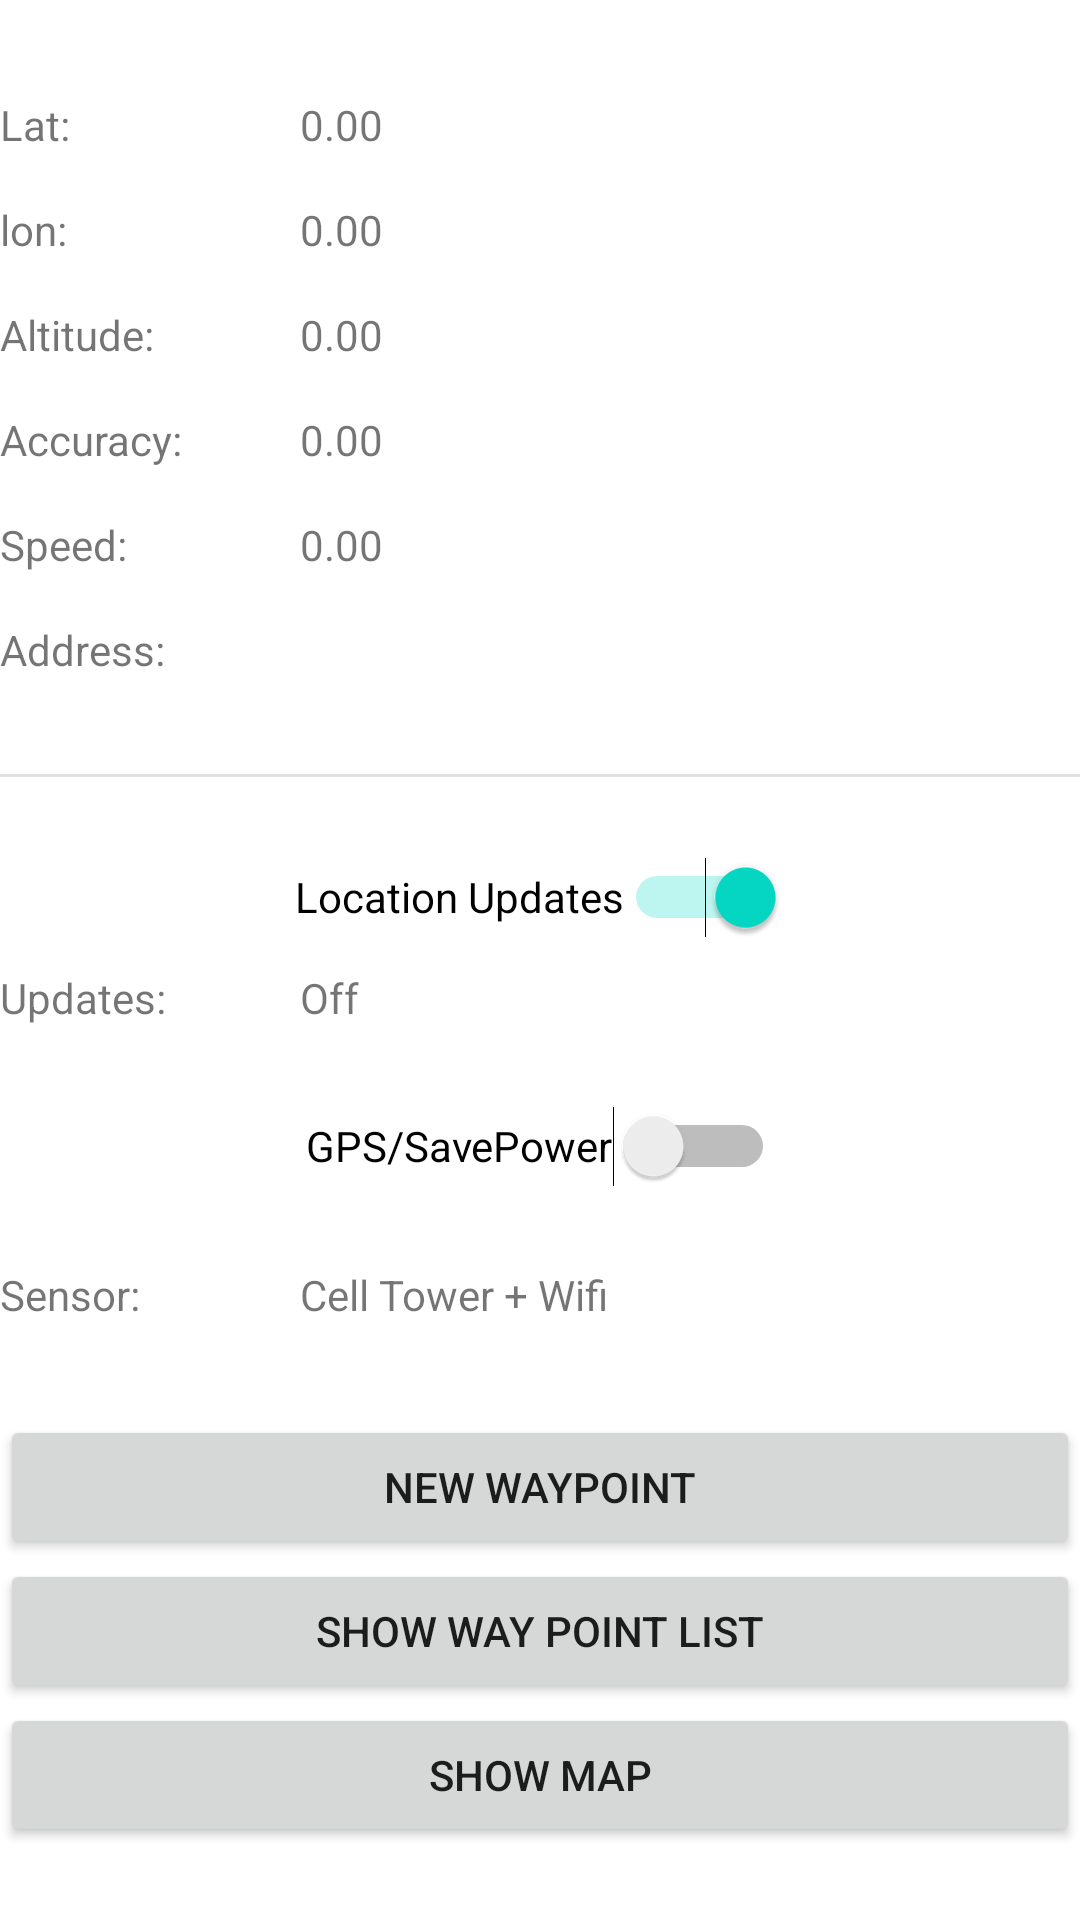

This screen was rendered from an Android layout file. Write that file and the resources it references.
<!-- AndroidManifest.xml: application theme Theme.GpsTrackerApp -->
<!-- res/layout/activity_main.xml -->
<?xml version="1.0" encoding="utf-8"?>
<androidx.constraintlayout.widget.ConstraintLayout xmlns:android="http://schemas.android.com/apk/res/android"
    xmlns:app="http://schemas.android.com/apk/res-auto"
    xmlns:tools="http://schemas.android.com/tools"
    android:layout_width="match_parent"
    android:layout_height="match_parent"
    tools:context=".MainActivity">

    <TextView
        android:id="@+id/tv_labellat"
        android:layout_width="100dp"
        android:layout_height="wrap_content"
        android:layout_marginTop="32dp"
        android:text="Lat:"
        app:layout_constraintStart_toStartOf="parent"
        app:layout_constraintTop_toTopOf="parent" />

    <TextView
        android:id="@+id/tv_lat"
        android:layout_width="wrap_content"
        android:layout_height="wrap_content"
        android:layout_marginTop="32dp"
        android:text="0.00"
        app:layout_constraintStart_toEndOf="@+id/tv_labellat"
        app:layout_constraintTop_toTopOf="parent" />

    <TextView
        android:id="@+id/tv_labellon"
        android:layout_width="100dp"
        android:layout_height="wrap_content"
        android:layout_marginTop="16dp"
        android:text="lon:"
        app:layout_constraintStart_toStartOf="parent"
        app:layout_constraintTop_toBottomOf="@+id/tv_labellat" />

    <TextView
        android:id="@+id/tv_lon"
        android:layout_width="wrap_content"
        android:layout_height="wrap_content"
        android:layout_marginTop="16dp"
        android:text="0.00"
        app:layout_constraintStart_toEndOf="@+id/tv_labellon"
        app:layout_constraintTop_toBottomOf="@+id/tv_lat" />

    <TextView
        android:id="@+id/tv_labelaltitude"
        android:layout_width="100dp"
        android:layout_height="wrap_content"
        android:layout_marginTop="16dp"
        android:text="Altitude:"
        app:layout_constraintStart_toStartOf="parent"
        app:layout_constraintTop_toBottomOf="@+id/tv_labellon" />

    <TextView
        android:id="@+id/tv_altitude"
        android:layout_width="wrap_content"
        android:layout_height="wrap_content"
        android:text="0.00"
        app:layout_constraintStart_toEndOf="@+id/tv_labelaltitude"
        app:layout_constraintTop_toTopOf="@+id/tv_labelaltitude" />

    <TextView
        android:id="@+id/tv_labelaccuracy"
        android:layout_width="100dp"
        android:layout_height="wrap_content"
        android:layout_marginTop="16dp"
        android:text="Accuracy:"
        app:layout_constraintStart_toStartOf="parent"
        app:layout_constraintTop_toBottomOf="@+id/tv_labelaltitude" />

    <TextView
        android:id="@+id/tv_accuracy"
        android:layout_width="wrap_content"
        android:layout_height="wrap_content"
        android:text="0.00"
        app:layout_constraintStart_toEndOf="@+id/tv_labelaccuracy"
        app:layout_constraintTop_toTopOf="@+id/tv_labelaccuracy" />

    <TextView
        android:id="@+id/tv_labelspeed"
        android:layout_width="100dp"
        android:layout_height="wrap_content"
        android:layout_marginTop="16dp"
        android:text="Speed:"
        app:layout_constraintStart_toStartOf="parent"
        app:layout_constraintTop_toBottomOf="@+id/tv_labelaccuracy" />

    <TextView
        android:id="@+id/tv_speed"
        android:layout_width="wrap_content"
        android:layout_height="wrap_content"
        android:text="0.00"
        app:layout_constraintStart_toEndOf="@+id/tv_labelspeed"
        app:layout_constraintTop_toTopOf="@+id/tv_labelspeed" />

    <TextView
        android:id="@+id/tv_labelsensor"
        android:layout_width="100dp"
        android:layout_height="wrap_content"
        android:layout_marginTop="16dp"
        android:text="Sensor:"
        app:layout_constraintStart_toStartOf="parent"
        app:layout_constraintTop_toBottomOf="@+id/sw_gps" />

    <TextView
        android:id="@+id/tv_sensor"
        android:layout_width="wrap_content"
        android:layout_height="wrap_content"
        android:text="Cell Tower + Wifi"
        app:layout_constraintStart_toEndOf="@+id/tv_labelsensor"
        app:layout_constraintTop_toTopOf="@+id/tv_labelsensor" />

    <TextView
        android:id="@+id/tv_labelupdates"
        android:layout_width="100dp"
        android:layout_height="wrap_content"
        android:text="Updates:"
        app:layout_constraintStart_toStartOf="parent"
        app:layout_constraintTop_toBottomOf="@+id/sw_locationsupdates" />

    <TextView
        android:id="@+id/tv_updates"
        android:layout_width="wrap_content"
        android:layout_height="wrap_content"
        android:text="Off"
        app:layout_constraintStart_toEndOf="@+id/tv_labelupdates"
        app:layout_constraintTop_toTopOf="@+id/tv_labelupdates" />

    <Switch
        android:id="@+id/sw_locationsupdates"
        android:layout_width="wrap_content"
        android:layout_height="wrap_content"
        android:layout_marginTop="16dp"
        android:checked="true"
        android:minHeight="48dp"
        android:text="Location Updates"
        app:layout_constraintEnd_toEndOf="parent"
        app:layout_constraintStart_toStartOf="parent"
        app:layout_constraintTop_toBottomOf="@+id/divider" />

    <Switch
        android:id="@+id/sw_gps"
        android:layout_width="wrap_content"
        android:layout_height="wrap_content"
        android:layout_marginTop="16dp"
        android:minHeight="48dp"
        android:text="GPS/SavePower"
        app:layout_constraintEnd_toEndOf="parent"
        app:layout_constraintStart_toStartOf="parent"
        app:layout_constraintTop_toBottomOf="@+id/tv_labelupdates" />

    <TextView
        android:id="@+id/tv_address"
        android:layout_width="wrap_content"
        android:layout_height="wrap_content"
        app:layout_constraintStart_toEndOf="@+id/tv_lbladdress"
        app:layout_constraintTop_toTopOf="@+id/tv_lbladdress" />

    <TextView
        android:id="@+id/tv_lbladdress"
        android:layout_width="100dp"
        android:layout_height="wrap_content"
        android:layout_marginTop="16dp"
        android:text="Address:"
        app:layout_constraintStart_toStartOf="parent"
        app:layout_constraintTop_toBottomOf="@+id/tv_labelspeed" />

    <View
        android:id="@+id/divider"
        android:layout_width="409dp"
        android:layout_height="1dp"
        android:layout_marginStart="1dp"
        android:layout_marginTop="32dp"
        android:layout_marginEnd="1dp"
        android:background="?android:attr/listDivider"
        app:layout_constraintEnd_toEndOf="parent"
        app:layout_constraintStart_toStartOf="parent"
        app:layout_constraintTop_toBottomOf="@+id/tv_address" />

    <TextView
        android:id="@+id/tv_labelCrumbCounter"
        android:layout_width="72dp"
        android:layout_height="18dp"
        android:layout_marginTop="8dp"
        android:layout_marginEnd="411dp"
        android:text="Waypoints: "
        app:layout_constraintBottom_toBottomOf="parent"
        app:layout_constraintEnd_toEndOf="parent"
        app:layout_constraintHorizontal_bias="0.0"
        app:layout_constraintStart_toStartOf="parent"
        app:layout_constraintTop_toBottomOf="@+id/tv_labelsensor"
        app:layout_constraintVertical_bias="0.004" />

    <TextView
        android:id="@+id/tv_countOfCrumbs"
        android:layout_width="29dp"
        android:layout_height="18dp"
        android:text="0"
        app:layout_constraintEnd_toEndOf="parent"
        app:layout_constraintHorizontal_bias="0.0"
        app:layout_constraintStart_toEndOf="@+id/tv_labelCrumbCounter"
        app:layout_constraintTop_toTopOf="@+id/tv_labelCrumbCounter" />

    <Button
        android:id="@+id/btn_newWayPoint"
        android:layout_width="0dp"
        android:layout_height="wrap_content"
        android:layout_marginTop="4dp"
        android:text="NEW WAYPOINT"
        app:layout_constraintEnd_toEndOf="parent"
        app:layout_constraintHorizontal_bias="0.0"
        app:layout_constraintStart_toStartOf="parent"
        app:layout_constraintTop_toBottomOf="@+id/tv_labelCrumbCounter" />

    <Button
        android:id="@+id/btn_showWayPointList"
        android:layout_width="0dp"
        android:layout_height="wrap_content"
        android:text="Show way point list"
        app:layout_constraintEnd_toEndOf="parent"
        app:layout_constraintStart_toStartOf="parent"
        app:layout_constraintTop_toBottomOf="@+id/btn_newWayPoint" />

    <Button
        android:id="@+id/btn_showMap"
        android:layout_width="0dp"
        android:layout_height="wrap_content"
        android:text="Show Map"
        app:layout_constraintEnd_toEndOf="parent"
        app:layout_constraintStart_toStartOf="parent"
        app:layout_constraintTop_toBottomOf="@+id/btn_showWayPointList" />

</androidx.constraintlayout.widget.ConstraintLayout>
<!-- resources referenced by this layout -->
<resources>
  <style name="Theme.GpsTrackerApp" parent="Theme.MaterialComponents.DayNight.DarkActionBar">
          
          <item name="colorPrimary">@color/purple_500</item>
          <item name="colorPrimaryVariant">@color/purple_700</item>
          <item name="colorOnPrimary">@color/white</item>
          
          <item name="colorSecondary">@color/teal_200</item>
          <item name="colorSecondaryVariant">@color/teal_700</item>
          <item name="colorOnSecondary">@color/black</item>
          
          <item name="android:statusBarColor">?attr/colorPrimaryVariant</item>
          
      </style>
  <!-- not gathered from this repository: default colours our renderer supplied (Android Studio template values) -->
  <color name="purple_500">#FF6200EE</color>
  <color name="purple_700">#FF3700B3</color>
  <color name="teal_200">#FF03DAC5</color>
  <color name="teal_700">#FF018786</color>
  <color name="black">#FF000000</color>
  <color name="white">#FFFFFFFF</color>
</resources>
